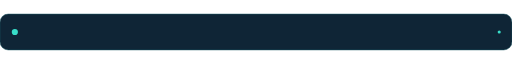
t = 0.00 s
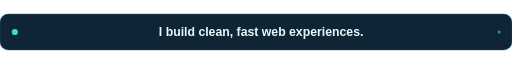
t = 1.92 s
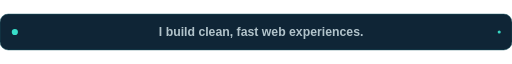
t = 3.33 s
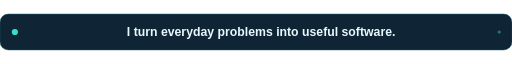
t = 4.80 s
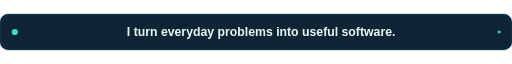
t = 6.51 s
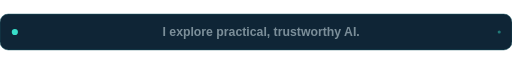
t = 8.40 s

The animated SVG that drew these frames (rendered in a browser with its animation timeline set to each time). Animation: 4 SMIL elements (animate=4); frames cover the first 8.40 s, repeats indefinitely.

<svg xmlns="http://www.w3.org/2000/svg" width="1000" height="70" viewBox="0 0 1000 70" role="img" aria-labelledby="t d">
<title id="t">A rotating introduction about building software</title><desc id="d">I build clean web experiences; turn everyday problems into software; and explore trustworthy AI.</desc>
<rect width="1000" height="70" rx="16" fill="#0f2536" stroke="#1b5964"/>
<circle cx="29" cy="35" r="6" fill="#38dec9"/>
<g font-family="Arial,Helvetica,sans-serif" font-size="24" font-weight="600" fill="#e8f8fc" text-anchor="middle">
<text x="510" y="43" opacity="0">I build clean, fast web experiences.<animate attributeName="opacity" values="0;1;1;0;0" keyTimes="0;.07;.26;.33;1" dur="12s" repeatCount="indefinite"/></text>
<text x="510" y="43" opacity="0">I turn everyday problems into useful software.<animate attributeName="opacity" values="0;0;1;1;0;0" keyTimes="0;.32;.4;.59;.67;1" dur="12s" repeatCount="indefinite"/></text>
<text x="510" y="43" opacity="0">I explore practical, trustworthy AI.<animate attributeName="opacity" values="0;0;1;1;0" keyTimes="0;.66;.74;.93;1" dur="12s" repeatCount="indefinite"/></text>
</g>
<circle cx="975" cy="35" r="3" fill="#38dec9"><animate attributeName="opacity" values="1;.25;1" dur="1.1s" repeatCount="indefinite"/></circle>
</svg>
